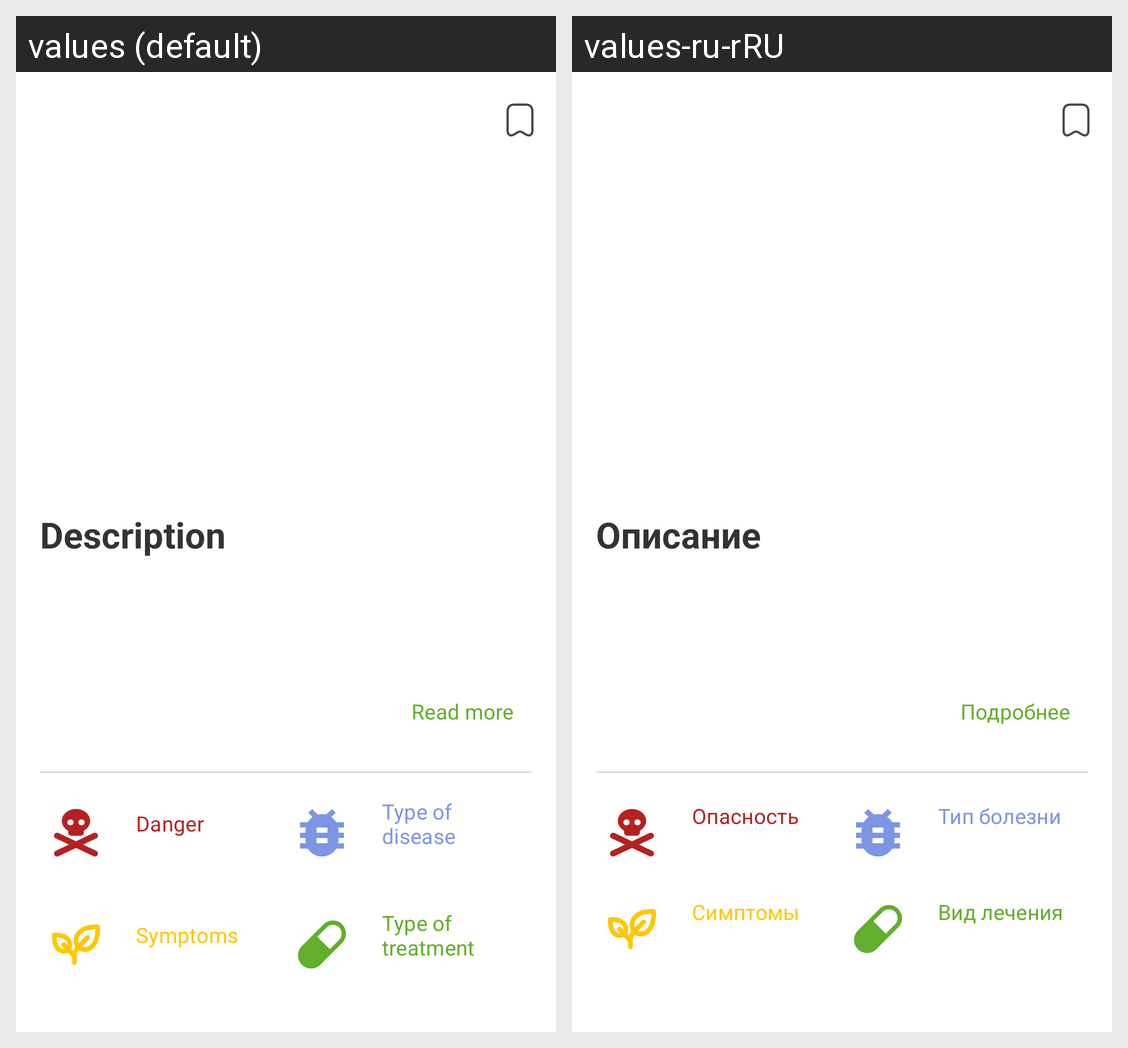

Strings drawn on this Android screen and how each of the app's shown locales translates them:
Android screen res/layout/fragment_disease_detail.xml rendered under 2 locales, left to right: values (default), values-ru-rRU. Device: Nexus 5 (rendered at 1080×1920; each locale shown at half size, 540×960, under a caption strip naming it); theme Theme.WheatSeed.
Strings drawn on this screen, with the default value and each locale's value (text and hints the layout hard-codes, and strings that could not be matched under every locale, appear in the picture but are not listed):

title_description
  values: Description
  values-ru-rRU: Описание

btn_read_more
  values: Read more
  values-ru-rRU: Подробнее

subtitle_danger
  values: Danger
  values-ru-rRU: Опасность

subtitle_type_of_disease
  values: Type of disease
  values-ru-rRU: Тип болезни

subtitle_symptoms
  values: Symptoms
  values-ru-rRU: Симптомы

subtitle_type_of_treatment
  values: Type of treatment
  values-ru-rRU: Вид лечения
